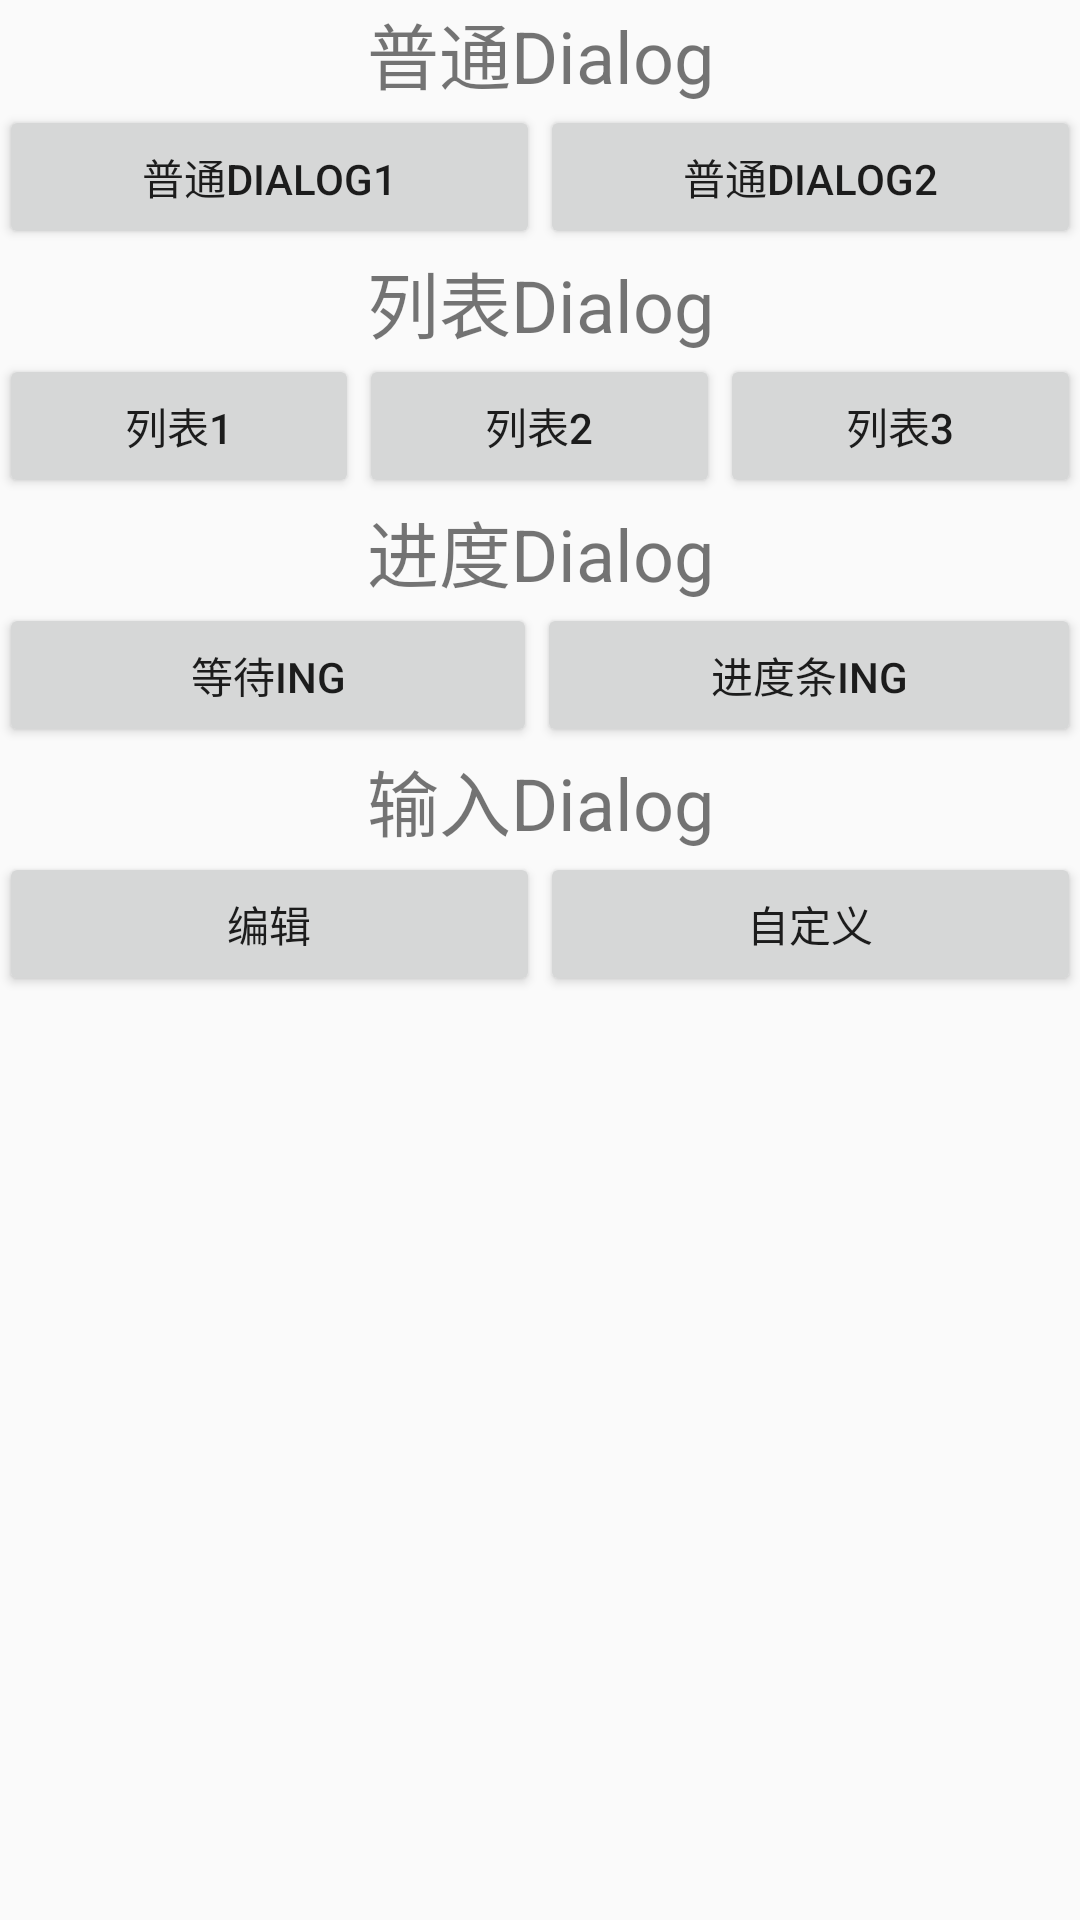

Here is an Android app screen rendered from its layout file. Give the layout XML and the strings, colors and styles it references.
<!-- AndroidManifest.xml: application theme AppTheme -->
<!-- res/layout/activity_popup.xml -->
<?xml version="1.0" encoding="utf-8"?>
<LinearLayout xmlns:android="http://schemas.android.com/apk/res/android"
    xmlns:tools="http://schemas.android.com/tools"
    android:id="@+id/activity_popup"
    android:layout_width="match_parent"
    android:layout_height="match_parent"
    android:paddingBottom="@dimen/activity_vertical_margin"
    android:paddingLeft="@dimen/activity_horizontal_margin"
    android:paddingRight="@dimen/activity_horizontal_margin"
    android:paddingTop="@dimen/activity_vertical_margin"
    tools:context="com.wii.study.lession_6.PopupActivity"
    android:orientation="vertical">

    <LinearLayout
        android:orientation="vertical"
        android:layout_width="match_parent"
        android:layout_height="wrap_content">

        <TextView
            android:text="普通Dialog"
            android:layout_width="match_parent"
            android:layout_height="wrap_content"
            android:id="@+id/textView"
            android:textAlignment="center"
            android:textSize="24sp" />

        <LinearLayout
            android:orientation="horizontal"
            android:layout_width="match_parent"
            android:layout_height="match_parent">

            <Button
                android:text="普通Dialog1"
                android:layout_width="wrap_content"
                android:layout_height="wrap_content"
                android:id="@+id/btnNormal1"
                android:layout_weight="1" />

            <Button
                android:text="普通Dialog2"
                android:layout_width="wrap_content"
                android:layout_height="wrap_content"
                android:id="@+id/btnNormal2"
                android:layout_weight="1" />

        </LinearLayout>
    </LinearLayout>

    <LinearLayout
        android:orientation="vertical"
        android:layout_width="match_parent"
        android:layout_height="wrap_content">

        <TextView
            android:text="列表Dialog"
            android:layout_width="match_parent"
            android:layout_height="wrap_content"
            android:id="@+id/textView4"
            android:textSize="24sp"
            android:textAlignment="center" />

        <LinearLayout
            android:orientation="horizontal"
            android:layout_width="match_parent"
            android:layout_height="match_parent">

            <Button
                android:text="列表1"
                android:layout_width="wrap_content"
                android:layout_height="wrap_content"
                android:id="@+id/btnList1"
                android:layout_weight="1" />

            <Button
                android:text="列表2"
                android:layout_width="wrap_content"
                android:layout_height="wrap_content"
                android:id="@+id/btnList2"
                android:layout_weight="1" />

            <Button
                android:text="列表3"
                android:layout_width="wrap_content"
                android:layout_height="wrap_content"
                android:id="@+id/btnList3"
                android:layout_weight="1" />
        </LinearLayout>
    </LinearLayout>

    <LinearLayout
        android:orientation="vertical"
        android:layout_width="match_parent"
        android:layout_height="wrap_content">

        <TextView
            android:text="进度Dialog"
            android:layout_width="match_parent"
            android:layout_height="wrap_content"
            android:id="@+id/textView5"
            android:layout_weight="1"
            android:textAlignment="center"
            android:textSize="24sp" />

        <LinearLayout
            android:orientation="horizontal"
            android:layout_width="match_parent"
            android:layout_height="match_parent">

            <Button
                android:text="等待ing"
                android:layout_width="wrap_content"
                android:layout_height="wrap_content"
                android:id="@+id/btnWait1"
                android:layout_weight="1" />

            <Button
                android:layout_width="wrap_content"
                android:layout_height="wrap_content"
                android:id="@+id/btnWait2"
                android:layout_weight="1"
                android:text="进度条ing" />
        </LinearLayout>

    </LinearLayout>

    <LinearLayout
        android:orientation="vertical"
        android:layout_width="match_parent"
        android:layout_height="match_parent">

        <TextView
            android:text="输入Dialog"
            android:layout_width="match_parent"
            android:layout_height="wrap_content"
            android:id="@+id/textView6"
            android:textAlignment="center"
            android:textSize="24sp" />

        <LinearLayout
            android:orientation="horizontal"
            android:layout_width="match_parent"
            android:layout_height="match_parent">

            <Button
                android:layout_width="wrap_content"
                android:layout_height="wrap_content"
                android:id="@+id/btnEdit"
                android:layout_weight="1"
                android:text="编辑" />

            <Button
                android:text="自定义"
                android:layout_width="wrap_content"
                android:layout_height="wrap_content"
                android:id="@+id/btndiy"
                android:layout_weight="1" />
        </LinearLayout>
    </LinearLayout>

</LinearLayout>
<!-- resources referenced by this layout -->
<resources>
  <style name="AppTheme" parent="Theme.AppCompat.Light.DarkActionBar">
          
          <item name="colorPrimary">@color/colorPrimary</item>
          <item name="colorPrimaryDark">@color/colorPrimaryDark</item>
          <item name="colorAccent">@color/colorAccent</item>
      </style>
  <color name="colorPrimary">#3F51B5</color>
  <color name="colorPrimaryDark">#303F9F</color>
  <color name="colorAccent">#FF4081</color>
</resources>
